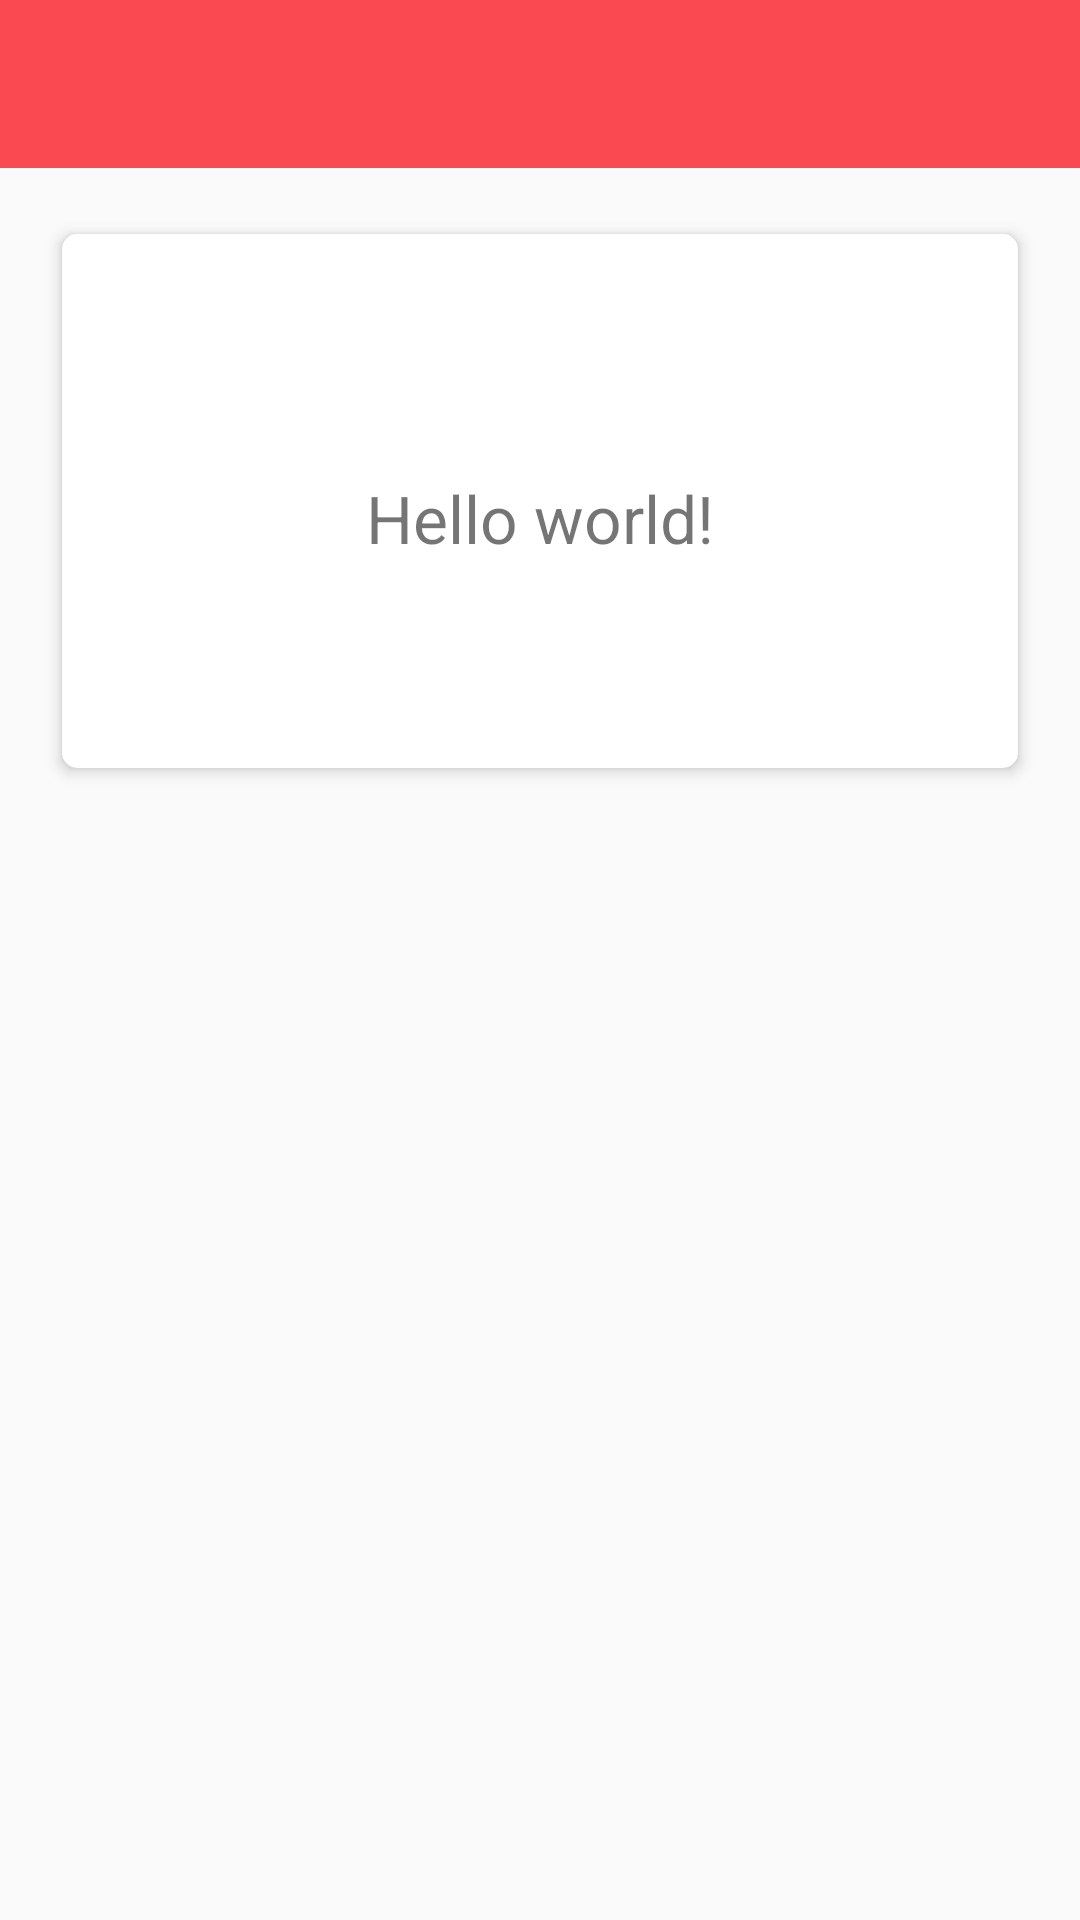

Produce the Android XML layout that renders to this screen, including the resource entries it uses.
<!-- AndroidManifest.xml: application theme AppTheme -->
<!-- res/layout/activity_display_name.xml -->
<LinearLayout xmlns:android="http://schemas.android.com/apk/res/android"
    xmlns:tools="http://schemas.android.com/tools"
    android:layout_width="match_parent"
    android:layout_height="match_parent"
    xmlns:app="http://schemas.android.com/apk/res-auto"
    android:orientation="vertical"
    tools:context=".MainActivity">
    <android.support.design.widget.AppBarLayout
        android:id="@+id/appbar"
        android:layout_width="match_parent"
        android:layout_height="wrap_content"
        android:theme="@style/ThemeOverlay.AppCompat.Dark.ActionBar">

        <android.support.v7.widget.Toolbar
            android:id="@+id/toolbar"
            android:layout_width="match_parent"
            android:layout_height="?attr/actionBarSize"
            android:background="?attr/colorPrimary"
            android:elevation="4dp"
            app:popupTheme="@style/ThemeOverlay.AppCompat.Light"
            app:layout_scrollFlags="scroll|enterAlways"/>
    </android.support.design.widget.AppBarLayout>

    <android.support.v7.widget.CardView xmlns:android="http://schemas.android.com/apk/res/android"
        xmlns:card_view="http://schemas.android.com/apk/res-auto"
        android:layout_width="match_parent"
        android:layout_gravity="center"
        android:layout_height="190dp"
        android:layout_margin="16dp"
        android:orientation="vertical"
        card_view:cardCornerRadius="5dp"
        card_view:cardUseCompatPadding="true"
        card_view:cardElevation="3dp">

    <RelativeLayout xmlns:android="http://schemas.android.com/apk/res/android"
    xmlns:tools="http://schemas.android.com/tools"
    android:layout_width="match_parent"
    android:layout_height="match_parent"
    tools:context=".DisplayNameActivity">

    <TextView
        android:id="@+id/greeting_message"
        android:textSize="22sp"
        android:text="@string/hello_world"
        android:layout_width="wrap_content"
        android:layout_height="wrap_content"
        android:layout_centerHorizontal="true"
        android:layout_marginTop="80dp" />

</RelativeLayout>

        </android.support.v7.widget.CardView>

    </LinearLayout>
<!-- resources referenced by this layout -->
<resources>
  <string name="hello_world">Hello world!</string>
  <style name="AppTheme" parent="Theme.AppCompat.Light.NoActionBar">
          
  
  
          <item name="colorPrimary">#FA4951</item>
          <item name="colorPrimaryDark">#e14148</item>
  
          <item name="colorAccent">#bce102</item>
      </style>
</resources>
